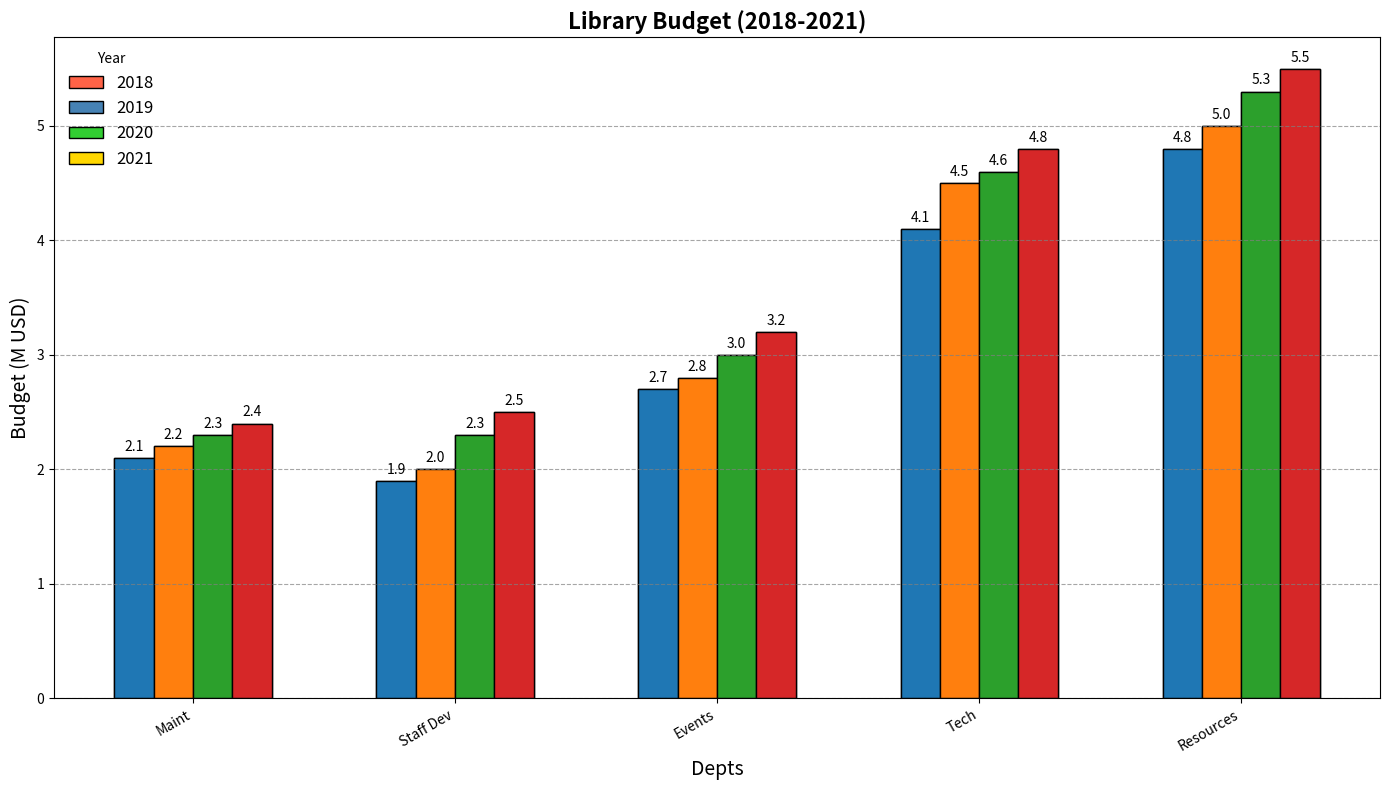

This chart was generated by the following Python code:
import matplotlib.pyplot as plt
import numpy as np

departments = ['Resources', 'Events', 'Tech', 'Staff Dev', 'Maint']
budget_2018 = [4.8, 2.7, 4.1, 1.9, 2.1]
budget_2019 = [5.0, 2.8, 4.5, 2.0, 2.2]
budget_2020 = [5.3, 3.0, 4.6, 2.3, 2.3]
budget_2021 = [5.5, 3.2, 4.8, 2.5, 2.4]

data = np.array([budget_2018, budget_2019, budget_2020, budget_2021])
years = ['2018', '2019', '2020', '2021']

# Sort by the budget for 2021 in ascending order
sorted_indices = np.argsort(data[-1])
sorted_departments = [departments[i] for i in sorted_indices]
sorted_data = data[:, sorted_indices]

fig, ax = plt.subplots(figsize=(14, 8))
x = np.arange(len(departments))
width = 0.15

# New set of colors for the bars
bar_colors = ['#FF6347', '#4682B4', '#32CD32', '#FFD700']

for i, year in enumerate(years):
    ax.bar(x + (i - 1.5) * width, sorted_data[i], width, label=year, edgecolor='black', color=bar_colors[i])

ax.set_xlabel('Depts', fontsize=14)
ax.set_ylabel('Budget (M USD)', fontsize=14)
ax.set_title('Library Budget (2018-2021)', fontsize=16, fontweight='bold')

ax.set_xticks(x)
ax.set_xticklabels(sorted_departments, rotation=30, ha='right')
ax.legend(title='Year', frameon=False, fontsize=12, loc='upper left')

ax.yaxis.grid(True, linestyle='--', alpha=0.7, color='gray')

def annotate_bars(rects, data_values):
    for i, rect in enumerate(rects):
        for j, bar in enumerate(rect):
            height = data_values[i][j]
            ax.annotate(f'{height:.1f}', 
                        xy=(bar.get_x() + bar.get_width() / 2, height),
                        xytext=(0, 3),
                        textcoords="offset points",
                        ha='center', va='bottom', fontsize=10, color='black')

rects_list = [ax.bar(x + (i - 1.5) * width, sorted_data[i], width, edgecolor='black') for i in range(len(years))]
annotate_bars(rects_list, sorted_data)

plt.tight_layout()
plt.show()
